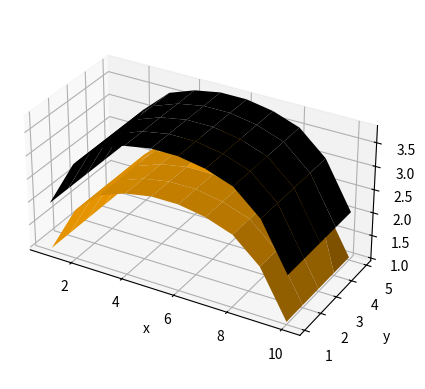

The matplotlib source for this figure: (Note: this script raises an exception after producing the figure.)
import numpy as np
import matplotlib.pyplot as plt


fig = plt.figure()
ax = fig.add_subplot(111, projection='3d')

x = [1, 2, 3, 4, 5, 6, 7, 8, 9, 10]
y = [1, 2, 3, 4, 5]

X, Y = np.meshgrid(x, y)
Z = np.array([[1, 2, 2.5, 2.7, 2.8, 2.8, 2.7, 2.5, 2, 1],
              [1, 2, 2.5, 2.7, 2.8, 2.8, 2.7, 2.5, 2, 1],
              [1, 2, 2.5, 2.7, 2.8, 2.8, 2.7, 2.5, 2, 1],
              [1, 2, 2.5, 2.7, 2.8, 3.8, 2.7, 2.5, 3, 1],
              [1, 2, 2.5, 2.7, 2.8, 2.8, 2.7, 2.5, 2, 1]])

Znew = np.array([[2, 3, 3.5, 3.7, 3.8, 3.8, 3.7, 3.5, 3, 2],
                 [2, 3, 3.5, 3.7, 3.8, 3.8, 3.7, 3.5, 3, 2],
                 [2, 3, 3.5, 3.7, 3.8, 3.8, 3.7, 3.5, 3, 2],
                 [2, 3, 3.5, 3.7, 3.8, 3.8, 3.7, 3.5, 3, 2],
                 [2, 3, 3.5, 3.7, 3.8, 3.8, 3.7, 3.5, 3, 2]])






# 设置坐标轴标志
ax.set_xlabel("x")
ax.set_ylabel("y")
ax.set_zlabel("z")

plt.gca().set_box_aspect((10, 5, 5))


ax.plot_surface(X, Y, Z, color='orange')
ax.plot_surface(X, Y, Znew, color='black')
ax.change_geometry(1,1,1)
plt.show()
